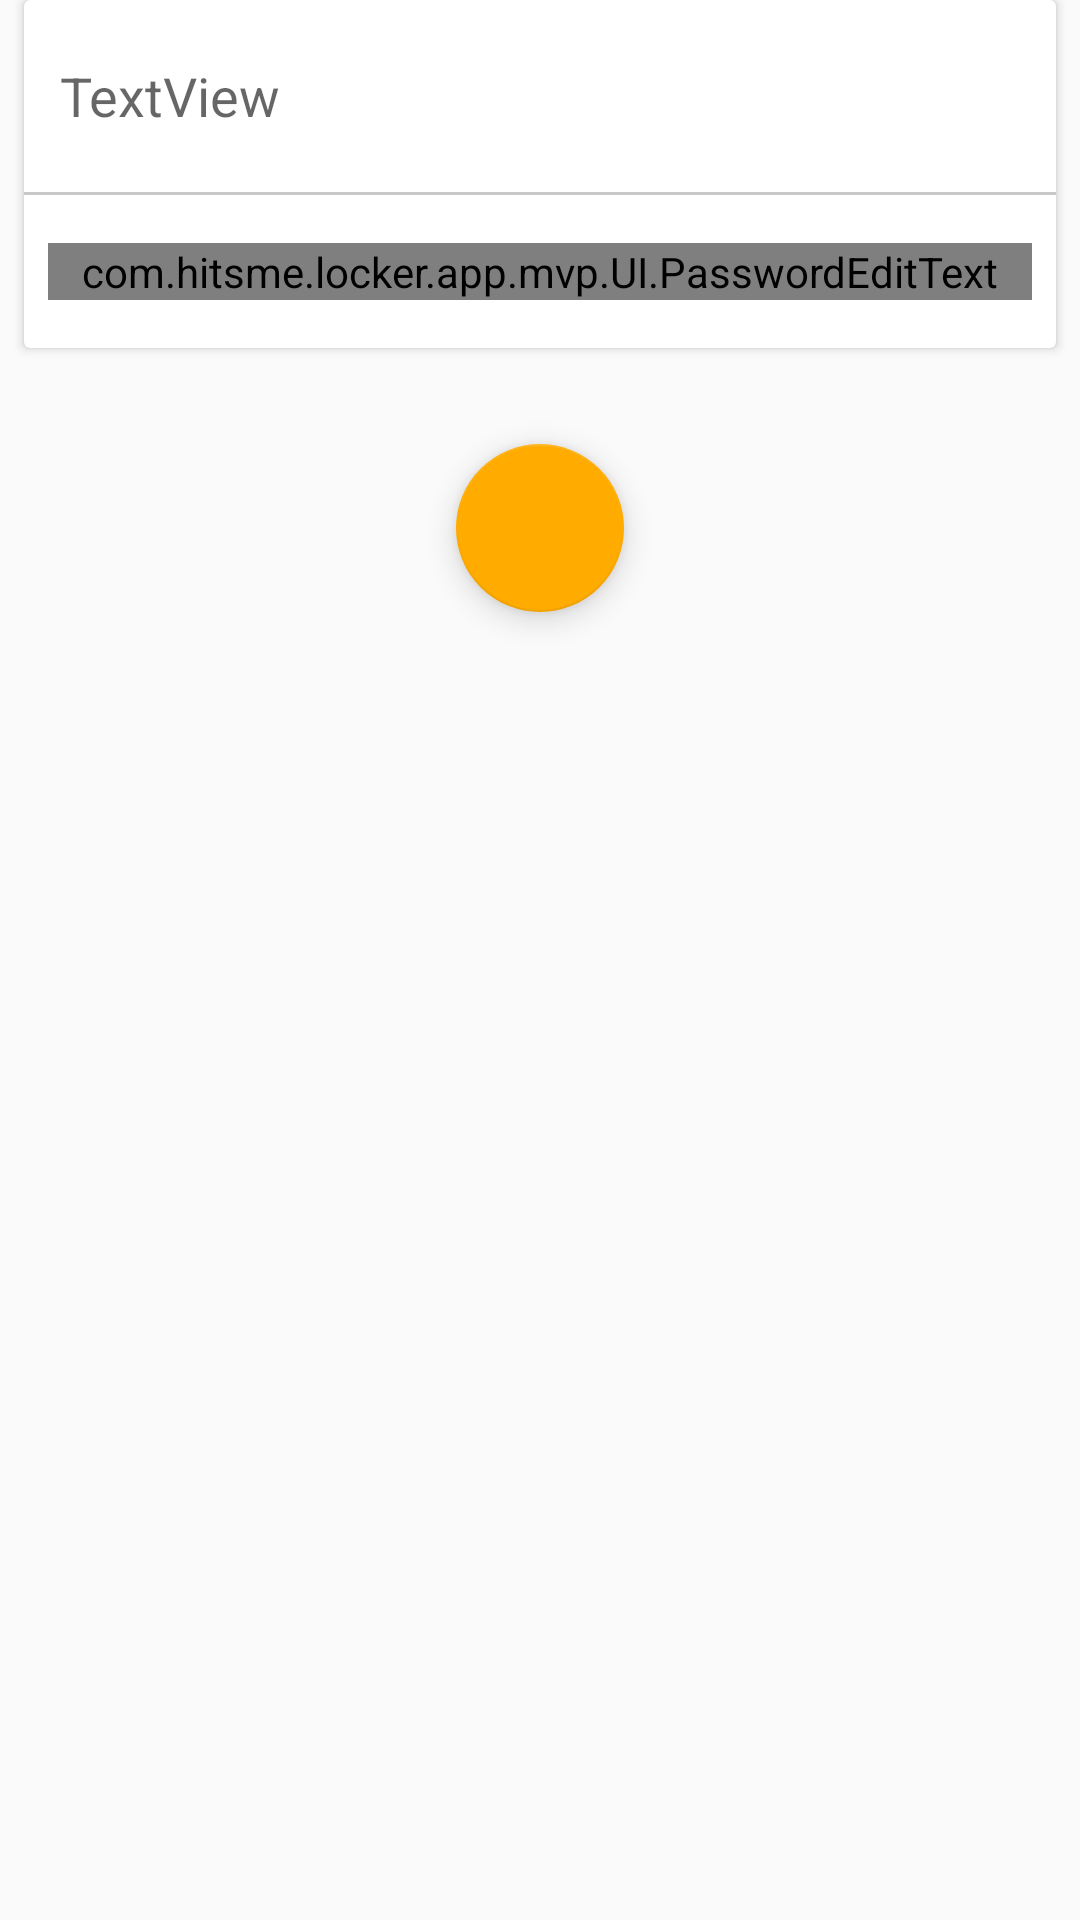

Android layout source for this screen:
<!-- AndroidManifest.xml: application theme AppTheme -->
<!-- res/layout/open_vault_frag.xml -->
<?xml version="1.0" encoding="utf-8"?>
<LinearLayout xmlns:android="http://schemas.android.com/apk/res/android"
    xmlns:tools="http://schemas.android.com/tools"
    android:layout_width="fill_parent"
    android:layout_height="fill_parent"
    xmlns:app="http://schemas.android.com/apk/res-auto"
    android:orientation="vertical"
    android:layout_marginTop="8dp">

    
    
    
    
    
    
    

    <android.support.v7.widget.CardView
        android:id="@+id/card_view"
        android:layout_width="match_parent"
        android:layout_height="wrap_content"
        android:layout_marginBottom="16dp"
        android:layout_marginLeft="8dp"
        android:layout_marginRight="8dp"
        android:background="@color/white"
        app:cardCornerRadius="2dp">

        <LinearLayout
            android:layout_width="fill_parent"
            android:layout_height="fill_parent"
            android:orientation="vertical">


            <TextView
                android:id="@+id/nombreVault"
                android:layout_width="match_parent"
                android:layout_height="64dp"
                android:layout_marginLeft="12dp"
                android:layout_marginRight="8dp"
                android:layout_weight="1"
                android:fontFamily="sans-serif"
                android:gravity="center_vertical"
                android:text="TextView"
                android:textAppearance="?android:attr/textAppearanceMedium" />

            <View
                android:layout_width="fill_parent"
                android:layout_height="1dp"
                android:background="#ffc8c8c8" />

            <android.support.design.widget.TextInputLayout
                android:layout_width="match_parent"
                android:layout_height="wrap_content"
                android:layout_marginBottom="16dp"
                android:layout_marginLeft="8dp"
                android:layout_marginRight="8dp"
                android:layout_marginTop="16dp">

                <com.hitsme.locker.app.mvp.UI.PasswordEditText
                    android:id="@+id/password1"
                    android:layout_width="match_parent"
                    android:layout_height="wrap_content"
                    android:hint="@string/password"
                    android:inputType="textPassword"
                    android:textAppearance="?android:attr/textAppearanceMedium"
                    android:textColorHint="#999999" />
            </android.support.design.widget.TextInputLayout>


        </LinearLayout>

    </android.support.v7.widget.CardView>

    <android.support.design.widget.FloatingActionButton
        android:id="@+id/fab_open_vault"
        android:layout_width="wrap_content"
        android:layout_height="wrap_content"
        android:layout_margin="@dimen/fab_margin"
        android:src="@drawable/z_ic_done"
        app:fabSize="normal"
        android:layout_gravity="center" />

    
    
    
    
    
    
    
    

    
    
    
    
    
    
    

    
    
    
    
    
    

</LinearLayout>
<!-- resources referenced by this layout -->
<resources>
  <color name="colorPrimaryDark">#263238</color>
  <color name="white">#ffffff</color>
  <dimen name="activity_horizontal_margin">16dp</dimen>
  <dimen name="activity_vertical_margin">16dp</dimen>
  <dimen name="fab_margin">16dp</dimen>
  <string name="name_vault">名字</string>
  <string name="password">密码</string>
  <style name="AppTheme" parent="Base.AppTheme" />
  <style name="Base.AppTheme" parent="Theme.AppCompat.Light.NoActionBar">
          <item name="android:popupBackground">#0F213F</item>
          <item name="android:disabledAlpha">0.5</item>
  
          
          <item name="colorPrimary">@color/colorPrimary</item>
          <item name="colorPrimaryDark">@color/colorPrimaryDark</item>
          <item name="colorAccent">@color/colorAccent</item>
      </style>
  <color name="colorPrimary">#455A64</color>
  <color name="colorAccent">#FFAB00</color>
</resources>
